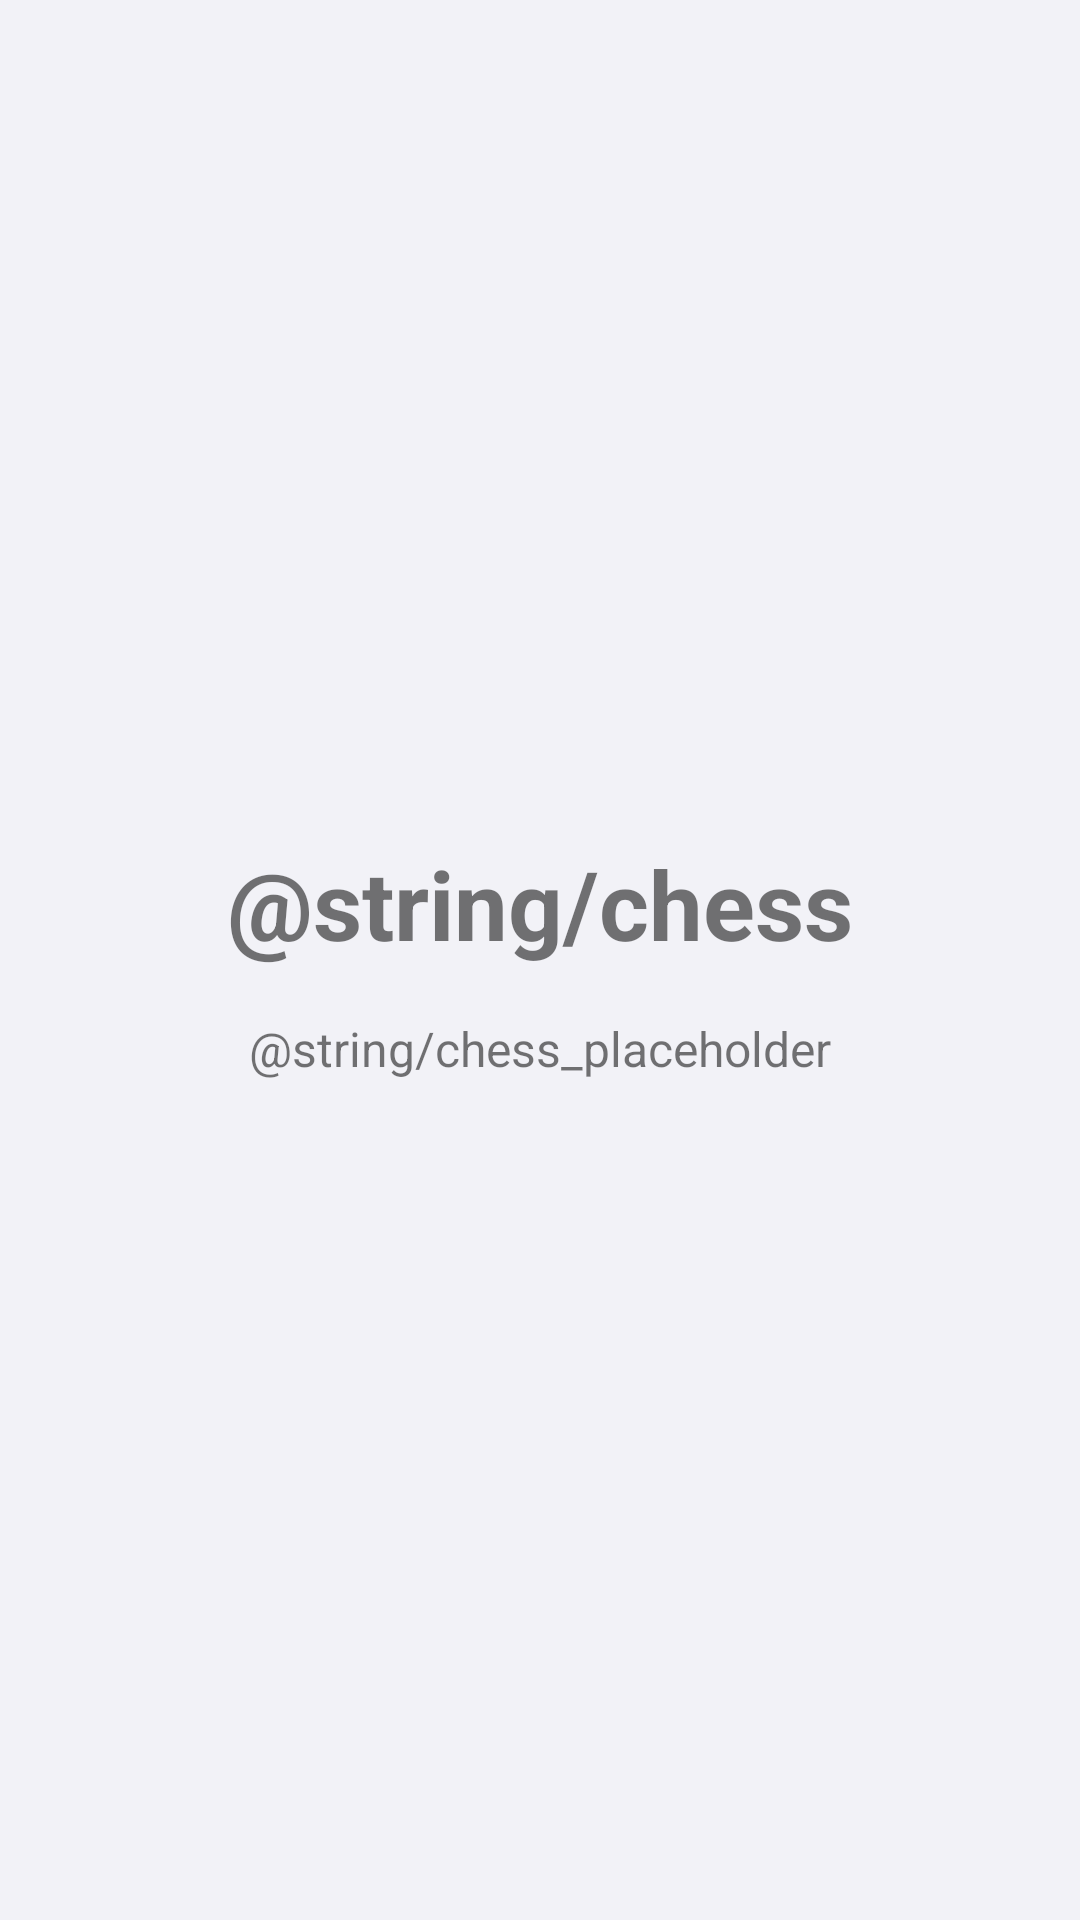

Android layout source for this screen:
<!-- AndroidManifest.xml: application theme Theme.BoardGames -->
<!-- res/layout/activity_chess.xml -->
<?xml version="1.0" encoding="utf-8"?>
<LinearLayout xmlns:android="http://schemas.android.com/apk/res/android"
    android:layout_width="match_parent"
    android:layout_height="match_parent"
    android:gravity="center"
    android:orientation="vertical"
    android:padding="24dp">

    <TextView
        android:layout_width="wrap_content"
        android:layout_height="wrap_content"
        android:text="@string/chess"
        android:textSize="32sp"
        android:textStyle="bold" />

    <TextView
        android:layout_width="wrap_content"
        android:layout_height="wrap_content"
        android:layout_marginTop="16dp"
        android:text="@string/chess_placeholder"
        android:textSize="16sp" />
</LinearLayout>
<!-- resources referenced by this layout -->
<resources>
  <style name="Theme.BoardGames" parent="Theme.MaterialComponents.DayNight.DarkActionBar">
          
          <item name="colorPrimary">@color/purple_500</item>
          <item name="colorPrimaryVariant">@color/purple_700</item>
          <item name="colorOnPrimary">@color/white</item>
          
          <item name="colorSecondary">@color/teal_200</item>
          <item name="colorSecondaryVariant">@color/teal_700</item>
          <item name="colorOnSecondary">@color/black</item>
          
          <item name="android:statusBarColor">?attr/colorPrimaryVariant</item>
          
          <item name="android:colorBackground">@color/light_background</item>
          <item name="colorSurface">@color/card_light_surface</item>
      </style>
  <color name="purple_500">#FF6200EE</color>
  <color name="purple_700">#FF3700B3</color>
  <color name="white">#FFFFFFFF</color>
  <color name="teal_200">#FF03DAC5</color>
  <color name="teal_700">#FF018786</color>
  <color name="black">#FF000000</color>
  <color name="light_background">#FFF2F2F7</color>
  <color name="card_light_surface">#FFFFFFFF</color>
</resources>
